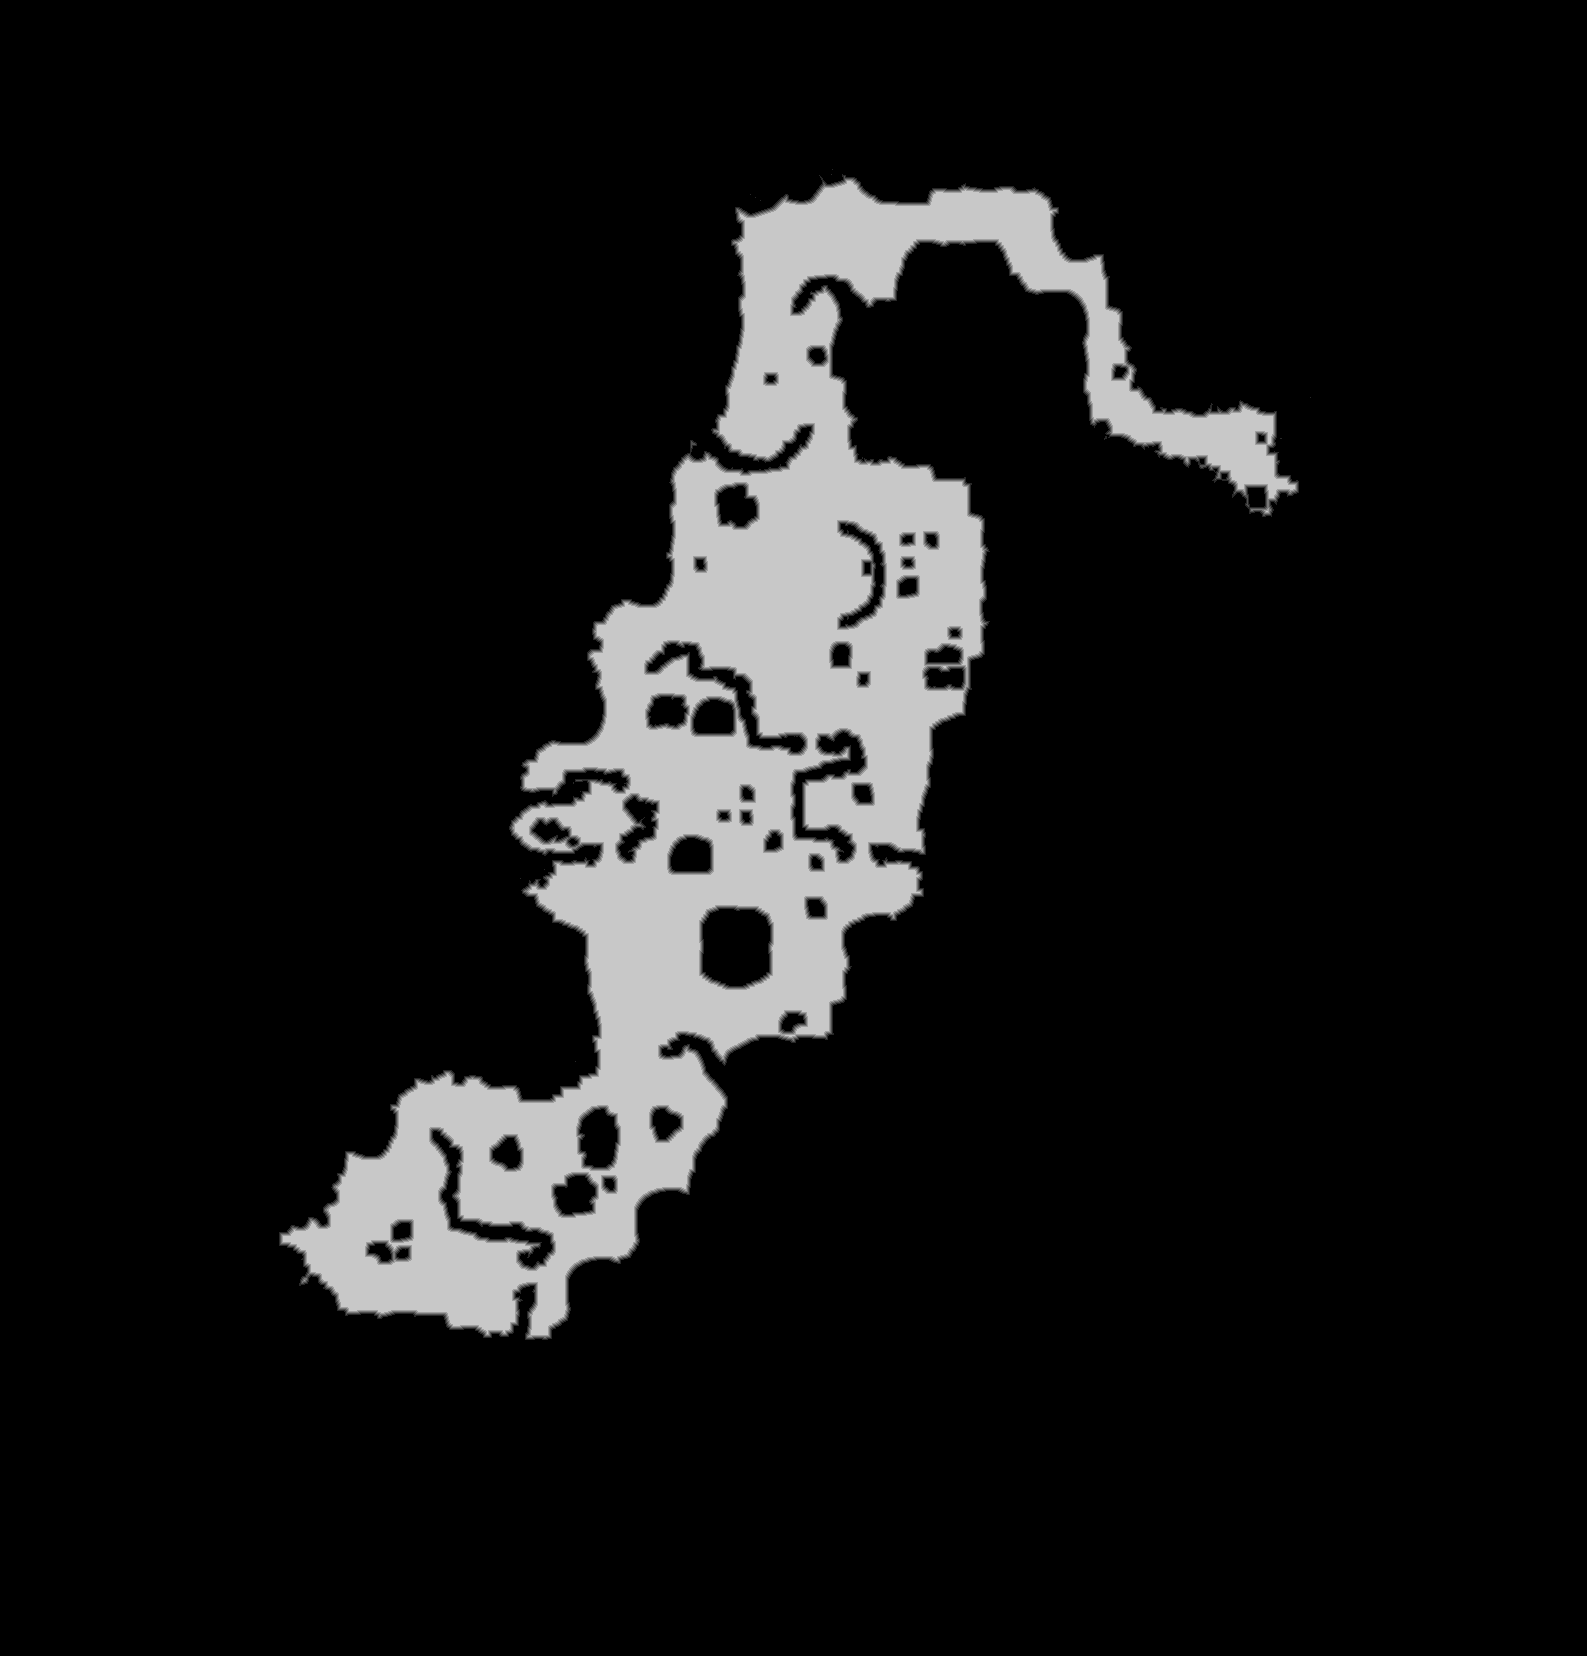

The file beside this chart, header and first rows:
base	0x2ae24000000
origin	0x5ca0010
stride	794
width	1587
height	1656
nibble	0	2316684
nibble	1	13927
nibble	2	13802
nibble	3	13766
nibble	4	13679
nibble	5	256214
